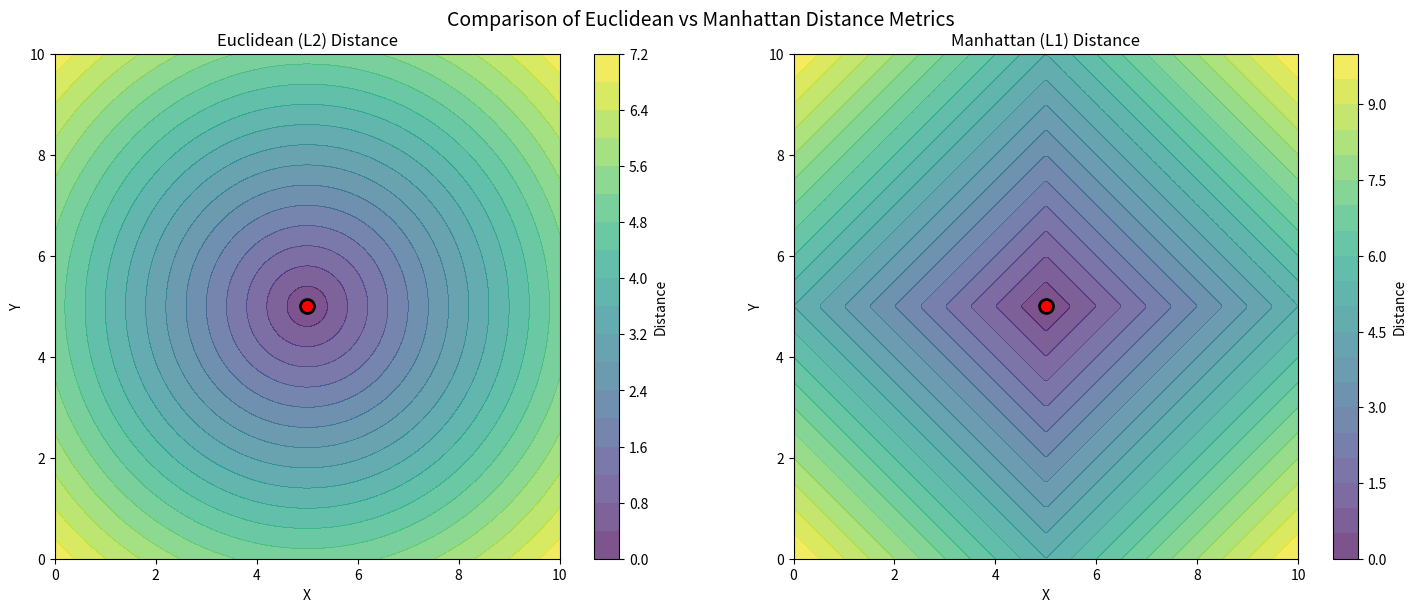
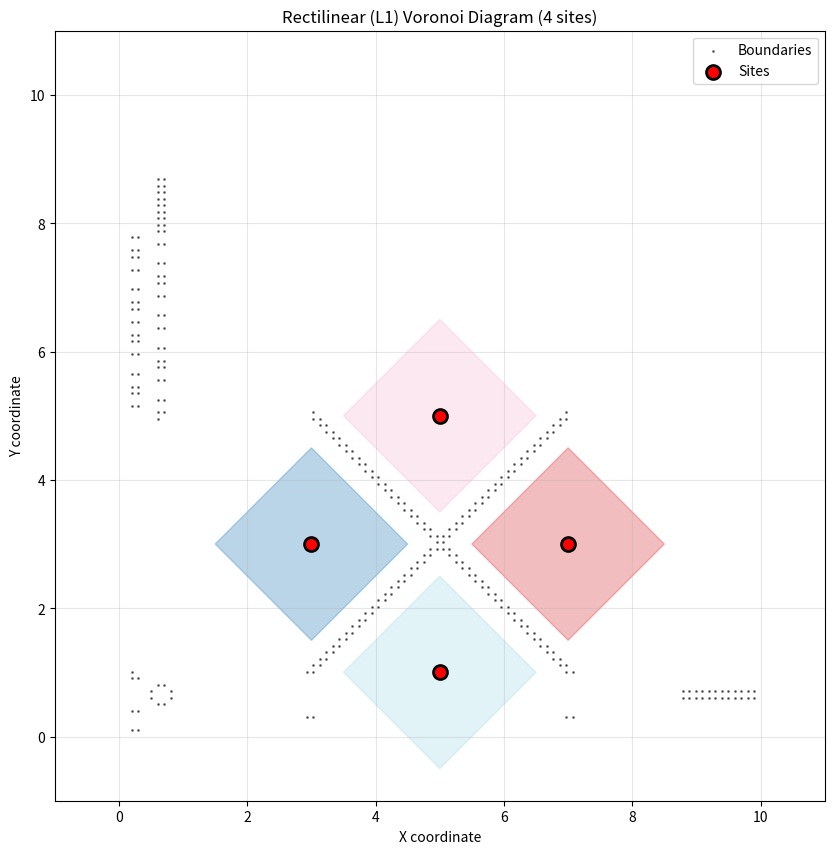
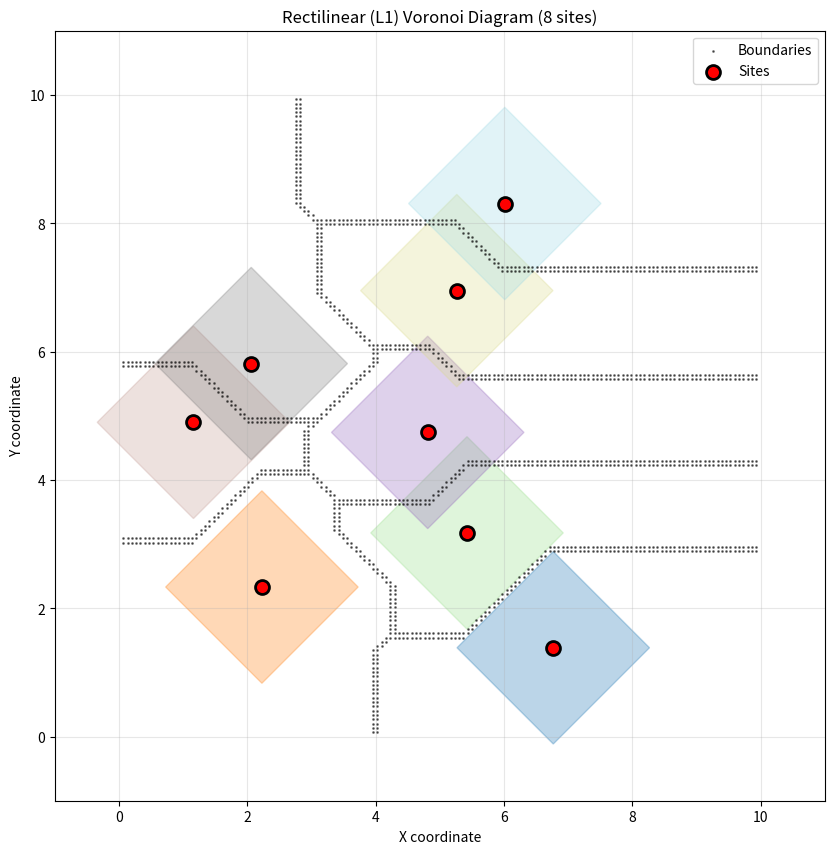
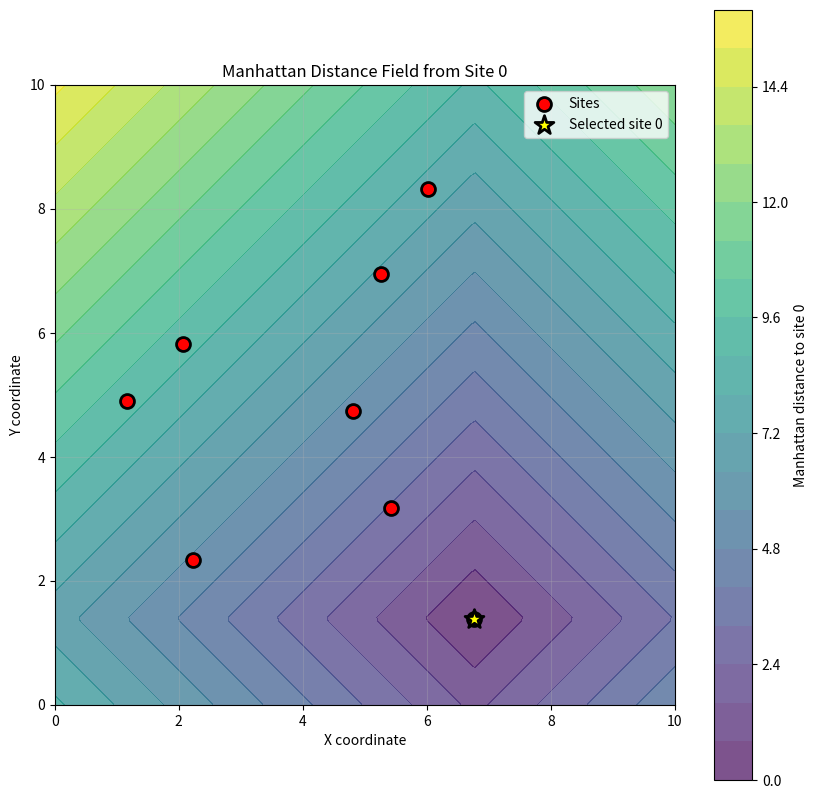
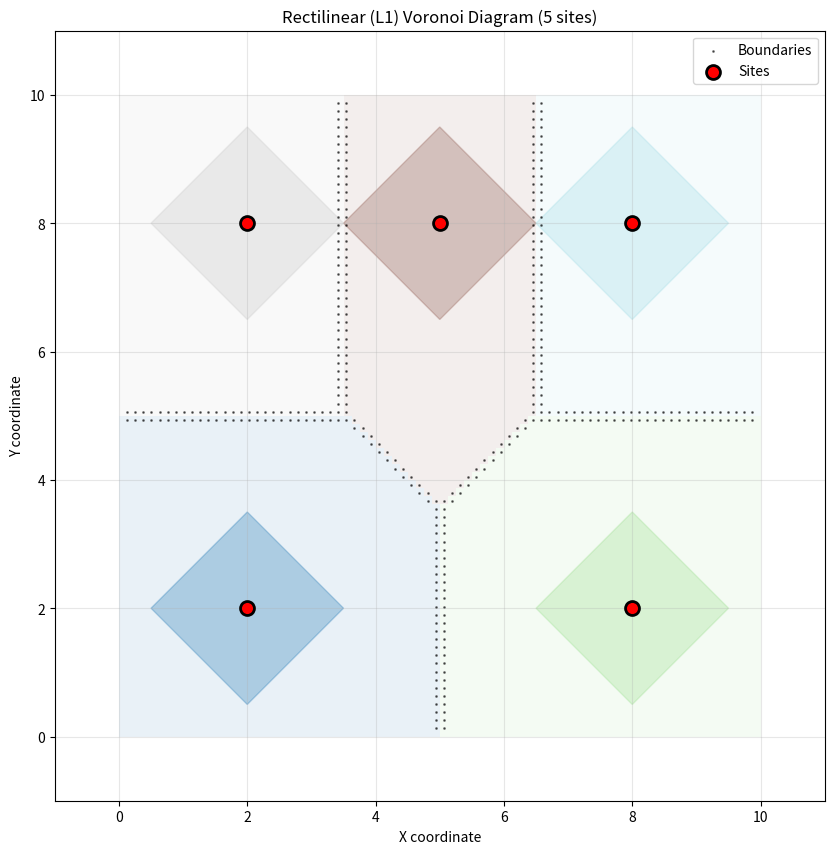

Recreate these plots in Python, in order.
import random

import matplotlib.cm as cm
import matplotlib.pyplot as plt
import numpy as np
from matplotlib.patches import Polygon


class RectilinearVoronoi:
    """
    A class to compute and visualize rectilinear (L1) Voronoi diagrams.
    Uses Manhattan distance: d((x1,y1), (x2,y2)) = |x1-x2| + |y1-y2|
    """

    def __init__(self, points, width=10, height=10, resolution=200):
        """
        Initialize the Voronoi diagram with given points.

        Parameters:
        - points: List of (x, y) tuples representing the sites
        - width, height: Dimensions of the area
        - resolution: Resolution for the grid computation
        """
        self.points = np.array(points)
        self.width = width
        self.height = height
        self.resolution = resolution

        # Create grid
        self.x = np.linspace(0, width, resolution)
        self.y = np.linspace(0, height, resolution)
        self.X, self.Y = np.meshgrid(self.x, self.y)

        # Compute Voronoi regions
        self.regions = self.compute_regions()

    def manhattan_distance(self, x1, y1, x2, y2):
        """Calculate Manhattan distance between two points."""
        return np.abs(x1 - x2) + np.abs(y1 - y2)

    def compute_regions(self):
        """Compute Voronoi regions using Manhattan distance."""
        # Initialize grid with -1 (no region assigned)
        grid = -np.ones((self.resolution, self.resolution), dtype=int)

        # For each cell in the grid, find the closest point
        for i in range(self.resolution):
            for j in range(self.resolution):
                x = self.X[i, j]
                y = self.Y[i, j]

                # Calculate distances to all points
                distances = [self.manhattan_distance(x, y, px, py) for px, py in self.points]

                # Find the closest point(s)
                min_dist = min(distances)
                # If there's a tie, we'll mark it as a boundary later
                closest_indices = [idx for idx, d in enumerate(distances) if d == min_dist]

                # If exactly one closest point, assign it
                if len(closest_indices) == 1:
                    grid[i, j] = closest_indices[0]
                else:
                    # This is a boundary cell
                    grid[i, j] = -1

        return grid

    def find_region_boundaries(self):
        """Find the boundaries between regions."""
        boundaries = []
        for i in range(1, self.resolution - 1):
            for j in range(1, self.resolution - 1):
                current = self.regions[i, j]
                neighbors = [
                    self.regions[i - 1, j],
                    self.regions[i + 1, j],
                    self.regions[i, j - 1],
                    self.regions[i, j + 1],
                ]

                # If any neighbor has a different region (and not boundary),
                # this cell is near a boundary
                if current >= 0:
                    for n in neighbors:
                        if n >= 0 and n != current:
                            boundaries.append((self.X[i, j], self.Y[i, j]))
                            break

        return boundaries

    def get_region_contours(self):
        """Extract contour lines for each region."""
        contours = []
        for point_idx in range(len(self.points)):
            # Create a binary mask for this region
            mask = (self.regions == point_idx).astype(float)

            # Add small regions to avoid issues with contour finding
            if np.sum(mask) > 0:
                contours.append(mask)

        return contours

    def plot(self, show_grid=False, show_boundaries=True, show_points=True):
        """Plot the Voronoi diagram."""
        fig, ax = plt.subplots(figsize=(10, 10))

        # Create a color map for the regions
        colors = cm.get_cmap("tab20", len(self.points))

        # Plot each region
        patches = []
        for point_idx in range(len(self.points)):
            # Find all cells belonging to this region
            region_mask = self.regions == point_idx

            if np.any(region_mask):
                # Create a polygon from the convex hull of the region points
                region_points = []
                for i in range(self.resolution):
                    for j in range(self.resolution):
                        if region_mask[i, j]:
                            region_points.append([self.X[i, j], self.Y[i, j]])

                if region_points:
                    # Find convex hull (simplified approach)
                    # For a proper implementation, use scipy.spatial.ConvexHull
                    # Here we'll just use a bounding box approximation for visualization
                    region_points = np.array(region_points)
                    if len(region_points) > 0:
                        # Simple alpha shape (concave hull) approximation
                        # Create a polygon from the outer points
                        _ = (
                            np.min(region_points[:, 0]),
                            np.max(region_points[:, 0]),
                        )
                        _ = (
                            np.min(region_points[:, 1]),
                            np.max(region_points[:, 1]),
                        )

                        # Create a simple polygon (diamond shape approximation for L1 metric)
                        center = self.points[point_idx]

                        # For L1 metric, regions are diamond-shaped around centers
                        # We'll create a diamond polygon
                        diamond_size = 1.5  # Adjust based on spacing
                        diamond = [
                            [center[0], center[1] + diamond_size],  # Top
                            [center[0] + diamond_size, center[1]],  # Right
                            [center[0], center[1] - diamond_size],  # Bottom
                            [center[0] - diamond_size, center[1]],  # Left
                        ]

                        polygon = Polygon(diamond, closed=True, alpha=0.3, color=colors(point_idx))
                        ax.add_patch(polygon)
                        patches.append(polygon)

        # Plot the grid if requested
        if show_grid:
            ax.imshow(
                self.regions,
                extent=[0, self.width, 0, self.height],
                origin="lower",
                alpha=0.1,
                cmap="tab20",
            )

        # Plot boundaries if requested
        if show_boundaries:
            boundaries = self.find_region_boundaries()
            if boundaries:
                bx, by = zip(*boundaries)
                ax.scatter(bx, by, s=1, c="black", alpha=0.5, label="Boundaries")

        # Plot the original points
        if show_points:
            ax.scatter(
                self.points[:, 0],
                self.points[:, 1],
                c="red",
                s=100,
                marker="o",
                edgecolors="black",
                linewidth=2,
                zorder=10,
                label="Sites",
            )

        # Set plot properties
        ax.set_xlim(-1, self.width + 1)
        ax.set_ylim(-1, self.height + 1)
        ax.set_aspect("equal", adjustable="box")
        ax.set_title(f"Rectilinear (L1) Voronoi Diagram ({len(self.points)} sites)")
        ax.set_xlabel("X coordinate")
        ax.set_ylabel("Y coordinate")
        ax.grid(True, alpha=0.3)
        ax.legend()

        return fig, ax

    def plot_distance_field(self, point_index=0):
        """Plot the distance field from a specific point."""
        fig, ax = plt.subplots(figsize=(10, 10))

        # Calculate distance field for the selected point
        px, py = self.points[point_index]
        distance_field = self.manhattan_distance(self.X, self.Y, px, py)

        # Plot the distance field
        contour = ax.contourf(self.X, self.Y, distance_field, levels=20, alpha=0.7, cmap="viridis")
        plt.colorbar(contour, ax=ax, label=f"Manhattan distance to site {point_index}")

        # Plot all points
        ax.scatter(
            self.points[:, 0],
            self.points[:, 1],
            c="red",
            s=100,
            marker="o",
            edgecolors="black",
            linewidth=2,
            zorder=10,
            label="Sites",
        )

        # Highlight the selected point
        ax.scatter(
            [px],
            [py],
            c="yellow",
            s=200,
            marker="*",
            edgecolors="black",
            linewidth=2,
            zorder=11,
            label=f"Selected site {point_index}",
        )

        # Set plot properties
        ax.set_xlim(0, self.width)
        ax.set_ylim(0, self.height)
        ax.set_aspect("equal", adjustable="box")
        ax.set_title(f"Manhattan Distance Field from Site {point_index}")
        ax.set_xlabel("X coordinate")
        ax.set_ylabel("Y coordinate")
        ax.grid(True, alpha=0.3)
        ax.legend()

        return fig, ax


def generate_random_points(n, width=10, height=10):
    """Generate n random points within the given bounds."""
    return [(random.uniform(1, width - 1), random.uniform(1, height - 1)) for _ in range(n)]


def demonstrate_voronoi():
    """Demonstrate the rectilinear Voronoi diagram with examples."""
    # Example 1: Simple example with 4 points in a diamond pattern
    print("Example 1: Diamond pattern (4 points)")
    points1 = [(3, 3), (7, 3), (5, 5), (5, 1)]
    voronoi1 = RectilinearVoronoi(points1, width=10, height=10, resolution=100)

    fig1, ax1 = voronoi1.plot(show_grid=False)
    plt.savefig("rectilinear_voronoi_diamond.png", dpi=100, bbox_inches="tight")
    plt.show()

    # Example 2: Random points
    print("Example 2: Random points (8 points)")
    points2 = generate_random_points(8, width=10, height=10)
    voronoi2 = RectilinearVoronoi(points2, width=10, height=10, resolution=150)

    fig2, ax2 = voronoi2.plot(show_grid=False)
    plt.savefig("rectilinear_voronoi_random.png", dpi=100, bbox_inches="tight")
    plt.show()

    # Example 3: Show distance field from a point
    print("Example 3: Distance field visualization")
    fig3, ax3 = voronoi2.plot_distance_field(point_index=0)
    plt.savefig("rectilinear_distance_field.png", dpi=100, bbox_inches="tight")
    plt.show()

    # Example 4: Compare with grid visualization
    print("Example 4: Grid-based visualization")
    points3 = [(2, 2), (8, 2), (5, 8), (2, 8), (8, 8)]
    voronoi3 = RectilinearVoronoi(points3, width=10, height=10, resolution=80)

    fig4, ax4 = voronoi3.plot(show_grid=True)
    plt.savefig("rectilinear_voronoi_grid.png", dpi=100, bbox_inches="tight")
    plt.show()

    return voronoi1, voronoi2, voronoi3


def compare_euclidean_vs_manhattan():
    """Compare Euclidean and Manhattan distances visually."""
    # Create a single point at the center
    center = (5, 5)

    # Create grid
    width, height = 10, 10
    resolution = 200
    x = np.linspace(0, width, resolution)
    y = np.linspace(0, height, resolution)
    X, Y = np.meshgrid(x, y)

    # Calculate distances
    euclidean_dist = np.sqrt((X - center[0]) ** 2 + (Y - center[1]) ** 2)
    manhattan_dist = np.abs(X - center[0]) + np.abs(Y - center[1])

    # Plot comparison
    fig, axes = plt.subplots(1, 2, figsize=(15, 6))

    # Euclidean distance
    contour1 = axes[0].contourf(X, Y, euclidean_dist, levels=20, alpha=0.7, cmap="viridis")
    axes[0].scatter(
        [center[0]],
        [center[1]],
        c="red",
        s=100,
        marker="o",
        edgecolors="black",
        linewidth=2,
        zorder=10,
    )
    axes[0].set_aspect("equal", adjustable="box")
    axes[0].set_title("Euclidean (L2) Distance")
    axes[0].set_xlabel("X")
    axes[0].set_ylabel("Y")
    plt.colorbar(contour1, ax=axes[0], label="Distance")

    # Manhattan distance
    contour2 = axes[1].contourf(X, Y, manhattan_dist, levels=20, alpha=0.7, cmap="viridis")
    axes[1].scatter(
        [center[0]],
        [center[1]],
        c="red",
        s=100,
        marker="o",
        edgecolors="black",
        linewidth=2,
        zorder=10,
    )
    axes[1].set_aspect("equal", adjustable="box")
    axes[1].set_title("Manhattan (L1) Distance")
    axes[1].set_xlabel("X")
    axes[1].set_ylabel("Y")
    plt.colorbar(contour2, ax=axes[1], label="Distance")

    plt.suptitle("Comparison of Euclidean vs Manhattan Distance Metrics", fontsize=14)
    plt.tight_layout()
    plt.savefig("distance_comparison.png", dpi=100, bbox_inches="tight")
    plt.show()


if __name__ == "__main__":
    print("=" * 60)
    print("Rectilinear (L1) Voronoi Diagram Demonstration")
    print("=" * 60)
    print("\nThis program demonstrates Voronoi diagrams using")
    print("Manhattan (L1) distance instead of Euclidean distance.")
    print("\nManhattan distance: d((x1,y1), (x2,y2)) = |x1-x2| + |y1-y2|")
    print("\n" + "=" * 60)

    # Compare distance metrics
    compare_euclidean_vs_manhattan()

    # Demonstrate Voronoi diagrams
    voronoi1, voronoi2, voronoi3 = demonstrate_voronoi()

    print("\n" + "=" * 60)
    print("Key characteristics of rectilinear (L1) Voronoi diagrams:")
    print("1. Boundaries are straight lines at 45-degree angles")
    print("2. Regions are diamond-shaped (rotated squares)")
    print("3. Distance increases linearly in both x and y directions")
    print("4. Useful for grid-based pathfinding (like in city streets)")
    print("=" * 60)
